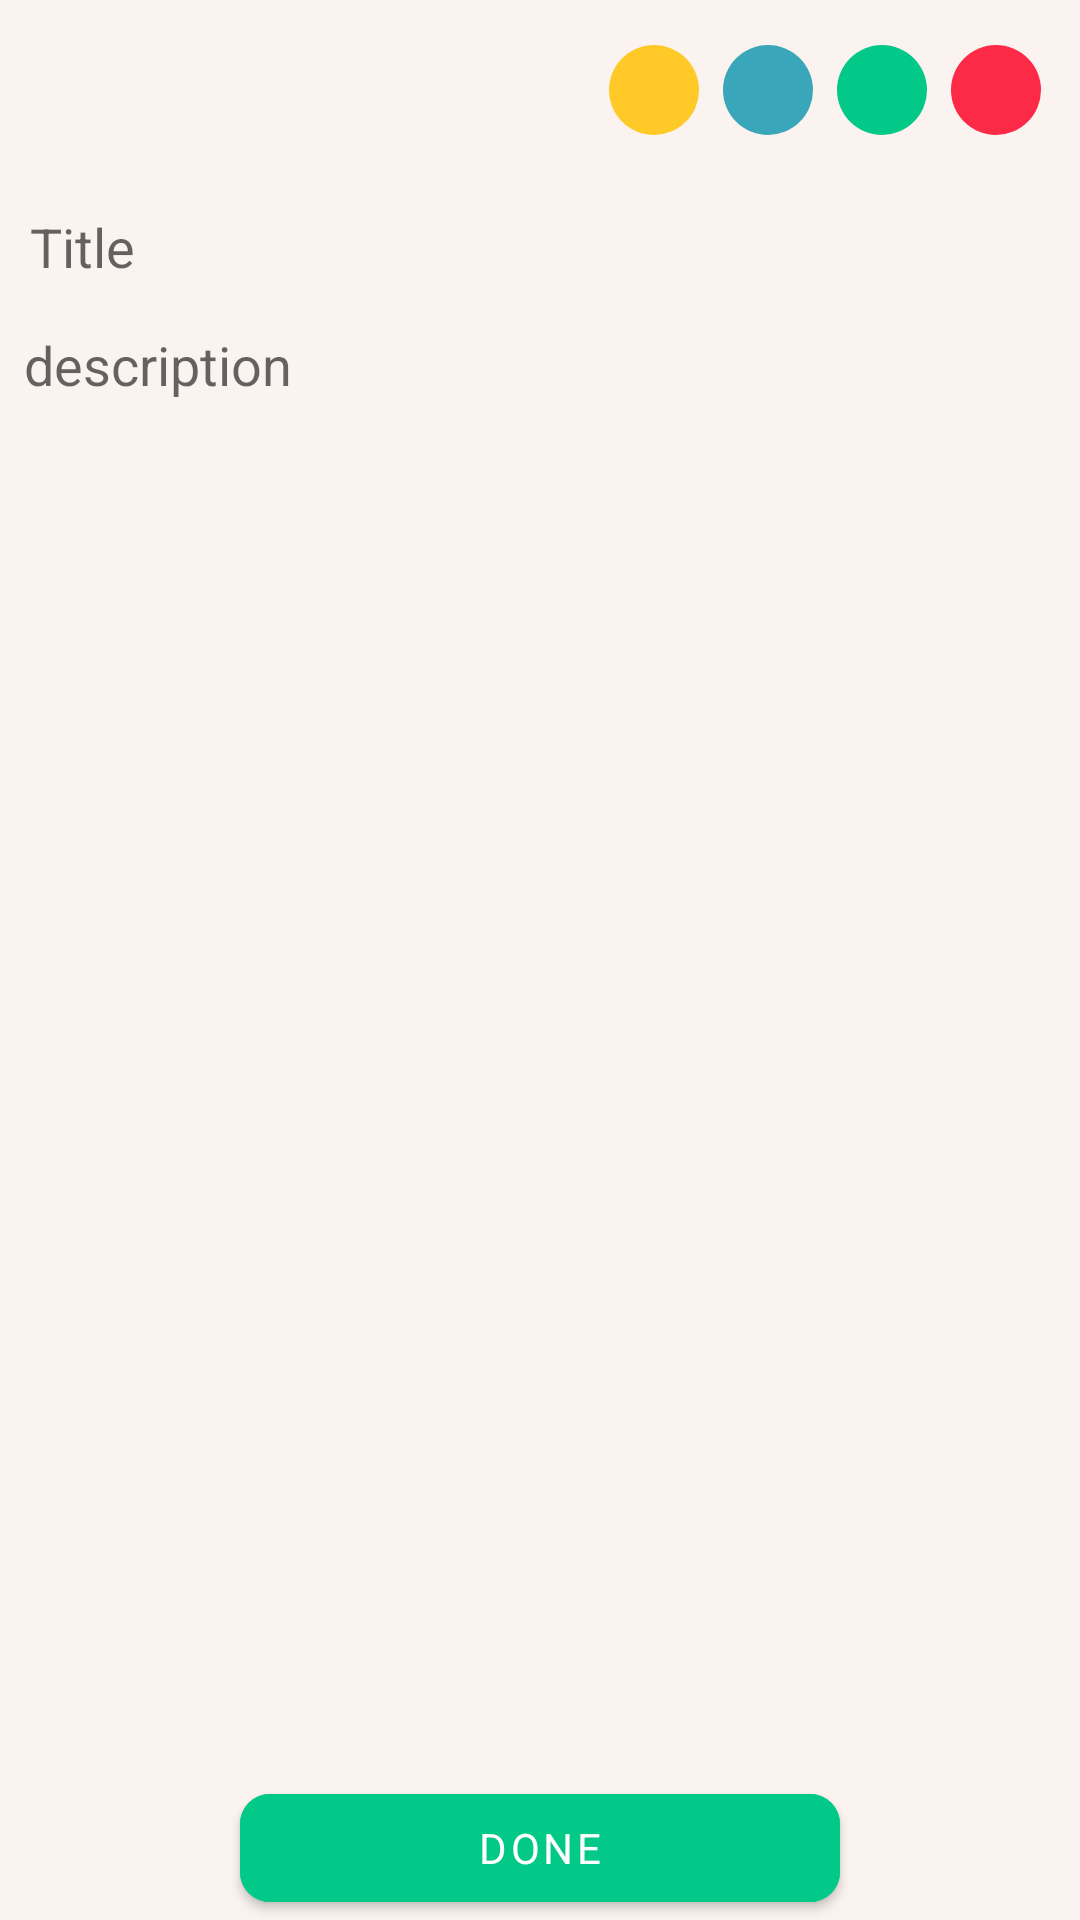

Reconstruct the res/layout file that produces this screen, plus the resources it refers to.
<!-- AndroidManifest.xml: application theme Theme.MyNotes -->
<!-- res/layout/fragment_add.xml -->
<?xml version="1.0" encoding="utf-8"?>
<androidx.constraintlayout.widget.ConstraintLayout xmlns:android="http://schemas.android.com/apk/res/android"
    xmlns:app="http://schemas.android.com/apk/res-auto"
    xmlns:tools="http://schemas.android.com/tools"
    android:layout_width="match_parent"
    android:layout_height="match_parent"
    tools:context=".ui.add.AddFragment">

    <androidx.constraintlayout.widget.ConstraintLayout
        android:id="@+id/constraintLayout"
        android:layout_width="match_parent"
        android:layout_height="50dp"
        android:layout_marginTop="10dp"
        android:layout_marginEnd="8dp"
        android:padding="5dp"
        app:layout_constraintEnd_toEndOf="parent"
        app:layout_constraintTop_toTopOf="parent">

        <View
            android:id="@+id/backRed"
            android:layout_width="30dp"
            android:layout_height="30dp"
            android:background="@drawable/circle"

            android:backgroundTint="@color/awesome"
            android:clickable="true"

            android:focusable="true"

            app:layout_constraintEnd_toEndOf="parent"
            app:layout_constraintTop_toTopOf="@+id/backGreen" />

        <View
            android:id="@+id/backYellow"
            android:layout_width="30dp"
            android:layout_height="30dp"
            android:layout_marginEnd="8dp"
            android:background="@drawable/circle"
            android:backgroundTint="@color/ripeMango"
            android:clickable="true"

            android:focusable="true"
            app:layout_constraintEnd_toStartOf="@+id/backBlue"
            app:layout_constraintHorizontal_chainStyle="packed"
            app:layout_constraintTop_toTopOf="@+id/backRed" />

        <View
            android:id="@+id/backBlue"
            android:layout_width="30dp"
            android:layout_height="30dp"
            android:layout_marginEnd="8dp"
            android:background="@drawable/circle"
            android:backgroundTint="@color/moonstone"
            android:clickable="true"
            android:focusable="true"
            app:layout_constraintEnd_toStartOf="@+id/backGreen"
            app:layout_constraintTop_toTopOf="@+id/backRed" />

        <View
            android:id="@+id/backGreen"
            android:layout_width="30dp"
            android:layout_height="30dp"
            android:layout_marginEnd="8dp"

            android:background="@drawable/circle"
            android:backgroundTint="@color/caribbeanGreen"
            android:clickable="true"
            android:focusable="true"
            app:layout_constraintEnd_toStartOf="@+id/backRed"

            app:layout_constraintTop_toTopOf="@id/backRed"
            tools:layout_editor_absoluteY="10dp" />
    </androidx.constraintlayout.widget.ConstraintLayout>

    <EditText
        android:id="@+id/edtTitle"
        android:layout_width="match_parent"
        android:layout_height="wrap_content"
        android:background="@android:color/transparent"
        android:hint="@string/title"
        android:maxLines="3"
        android:padding="10dp"
        app:layout_constraintTop_toBottomOf="@+id/constraintLayout"
        tools:layout_editor_absoluteX="16dp" />

    <EditText
        android:id="@+id/edtDesc"
        android:layout_width="match_parent"
        android:layout_height="0dp"
        android:background="@android:color/transparent"
        android:gravity="top"
        android:hint="@string/description"
        android:paddingStart="8dp"
        android:paddingTop="5dp"
        app:layout_constraintBottom_toBottomOf="parent"
        app:layout_constraintTop_toBottomOf="@id/edtTitle" />

    <com.google.android.material.button.MaterialButton
        android:id="@+id/btnDone"
        android:layout_width="200dp"
        android:layout_height="wrap_content"
        android:backgroundTint="@color/caribbeanGreen"
        android:text="@string/done"
        app:cornerRadius="10dp"
        app:layout_constraintBottom_toBottomOf="parent"
        app:layout_constraintEnd_toEndOf="parent"
        app:layout_constraintHorizontal_bias="0.5"
        app:layout_constraintStart_toStartOf="parent" />


</androidx.constraintlayout.widget.ConstraintLayout>
<!-- resources referenced by this layout -->
<resources>
  <color name="awesome">#FC2947</color>
  <color name="caribbeanGreen">#03C988</color>
  <color name="moonstone">#3AA6B9</color>
  <color name="ripeMango">#FFCA28</color>
  <!-- drawable circle (drawable) -->
  <?xml version="1.0" encoding="utf-8"?>
  <shape xmlns:android="http://schemas.android.com/apk/res/android"
      android:shape="oval">
      <stroke android:color="@color/Gunmetal"/>
      <solid android:color="@color/awesome"/>
  
      <size android:width="20dp" android:height="20dp"/>
  </shape>
  <string name="description">description</string>
  <string name="done">done</string>
  <string name="title">Title</string>
  <style name="Theme.MyNotes" parent="Base.Theme.MyNotes" />
  <color name="Gunmetal">#2C3333</color>
  <style name="Base.Theme.MyNotes" parent="Theme.MaterialComponents.DayNight.NoActionBar">
          
          
  
          <item name="android:windowBackground">@color/seashell</item>
          <item name="fontFamily">@font/abel</item>
          <item name="android:statusBarColor">@color/seashell</item>
          <item name="android:windowLightStatusBar">true</item>
      </style>
  <color name="seashell">#FAF3F0</color>
</resources>
